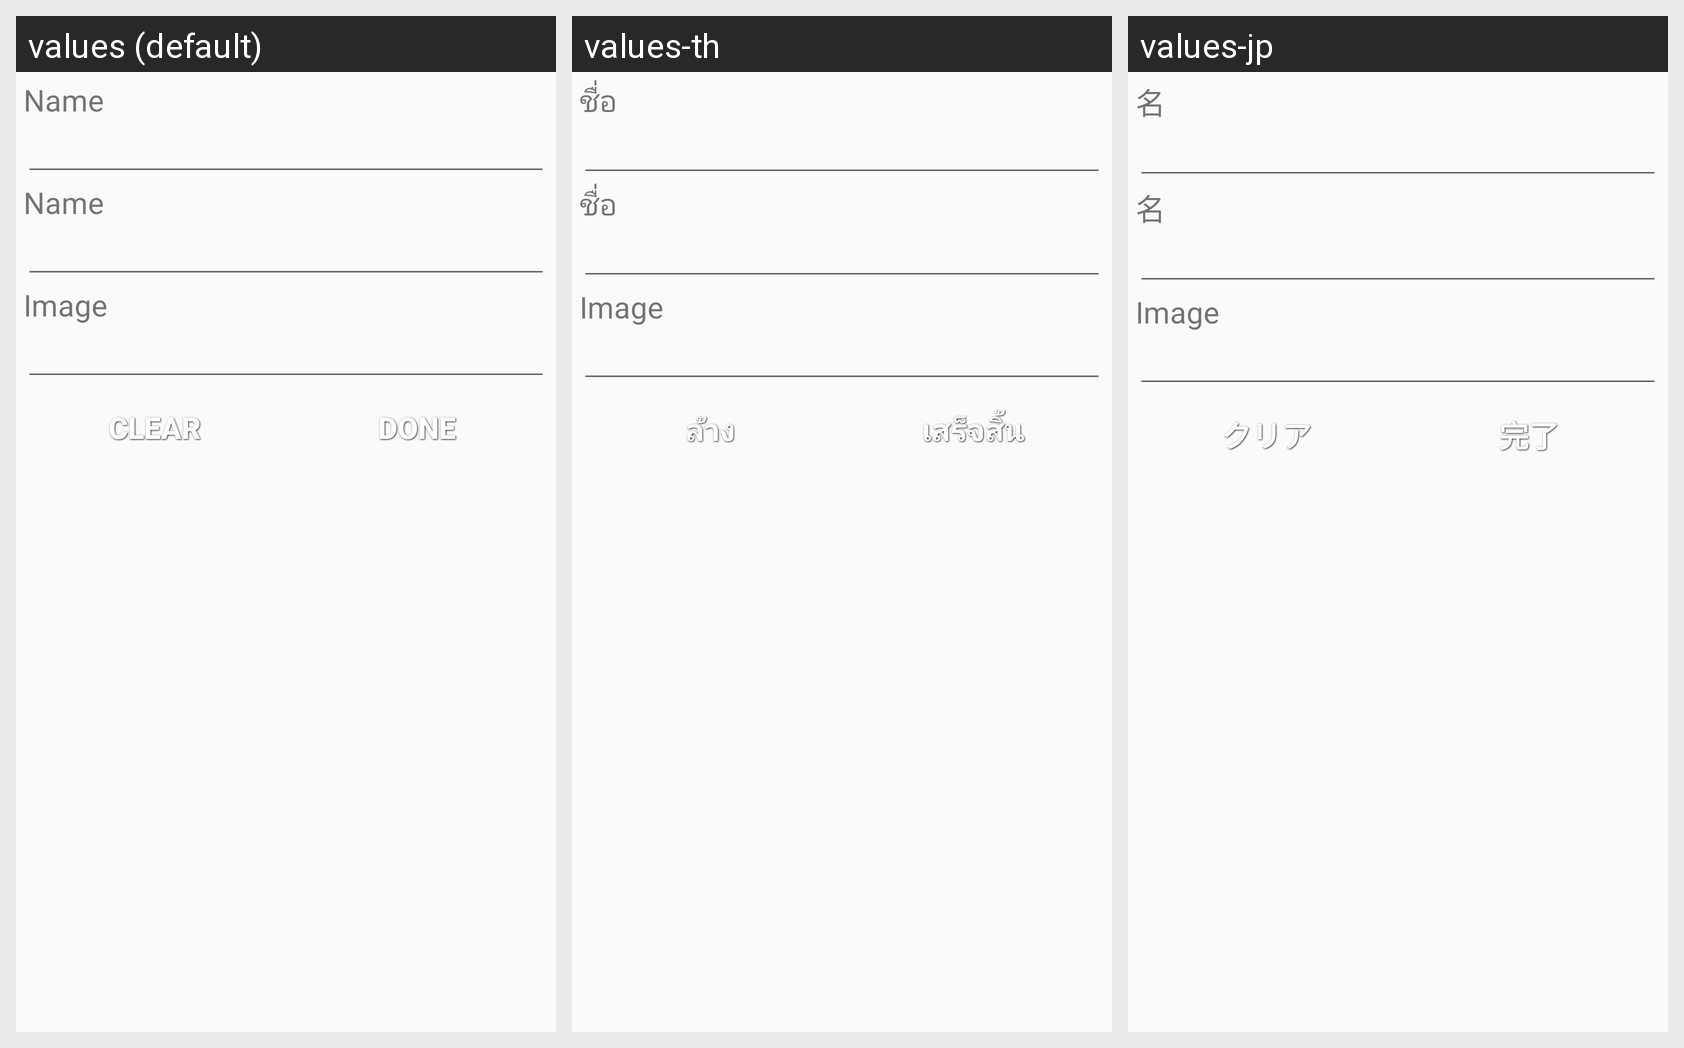

This grid shows one Android layout under several languages. Give, for every string resource on the screen, its name, the default text and each shown locale's text.
Android screen res/layout/layout_add_group_topping.xml rendered under 3 locales, left to right: values (default), values-th, values-jp. Device: Nexus 5 (rendered at 1080×1920; each locale shown at half size, 540×960, under a caption strip naming it); theme AppTheme.
Strings drawn on this screen, with the default value and each locale's value (text and hints the layout hard-codes, and strings that could not be matched under every locale, appear in the picture but are not listed):

name
  values: Name
  values-th: ชื่อ
  values-jp: 名

image
  values: Image
  values-th: Image  [not translated; the default value is used]
  values-jp: Image  [not translated; the default value is used]

clear
  values: Clear
  values-th: ล้าง
  values-jp: クリア

confirm
  values: Done
  values-th: เสร็จสิ้น
  values-jp: 完了
